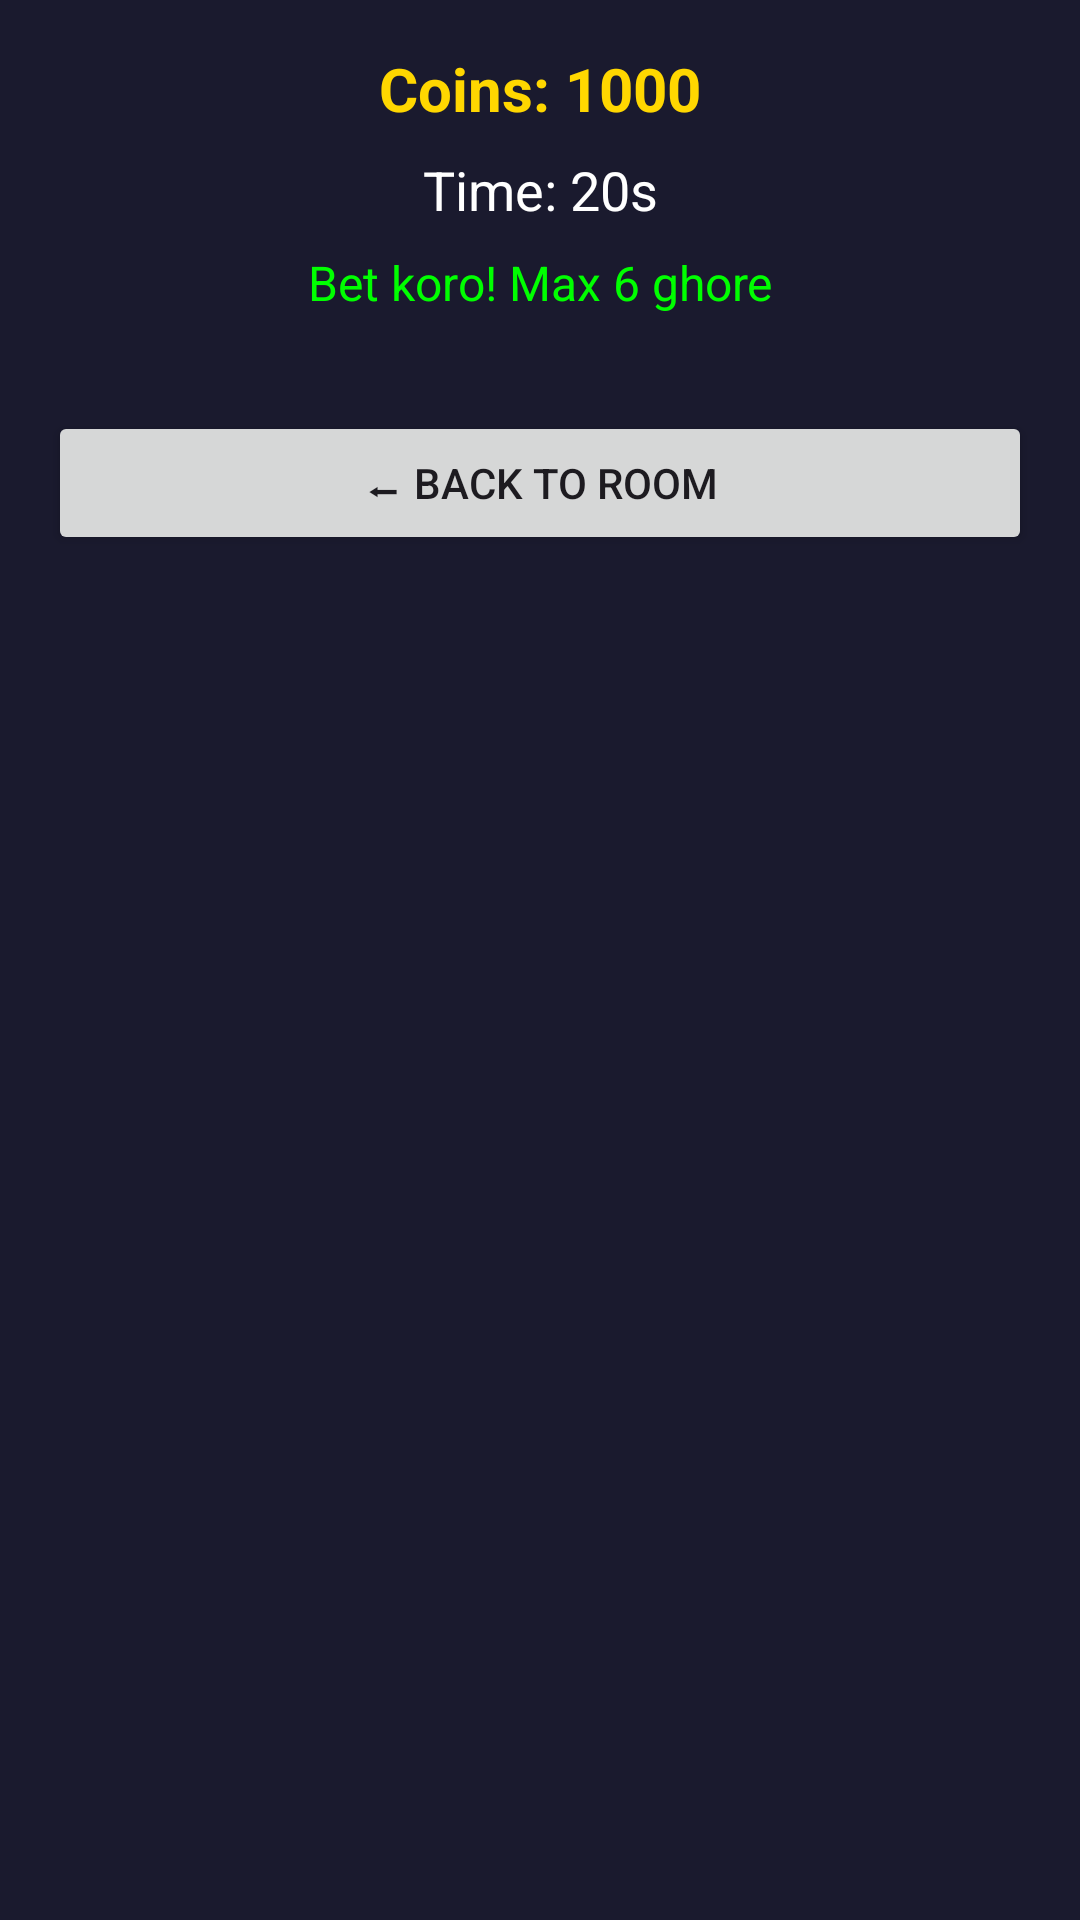

Write the Android layout XML for this screen, with the resource values it uses.
<!-- AndroidManifest.xml: application theme Theme.SRVoiceChat -->
<!-- res/layout/activity_fruit_party.xml -->
<?xml version="1.0" encoding="utf-8"?>
<ScrollView xmlns:android="http://schemas.android.com/apk/res/android"
    android:layout_width="match_parent"
    android:layout_height="match_parent"
    android:background="#1A1A2E">

    <LinearLayout
        android:layout_width="match_parent"
        android:layout_height="wrap_content"
        android:orientation="vertical"
        android:padding="16dp">

        <TextView
            android:id="@+id/txtCoins"
            android:layout_width="match_parent"
            android:layout_height="wrap_content"
            android:text="Coins: 1000"
            android:textSize="20sp"
            android:textStyle="bold"
            android:textColor="#FFD700"
            android:gravity="center" />

        <TextView
            android:id="@+id/txtTimer"
            android:layout_width="match_parent"
            android:layout_height="wrap_content"
            android:text="Time: 20s"
            android:textSize="18sp"
            android:textColor="#FFFFFF"
            android:gravity="center"
            android:layout_marginTop="8dp" />

        <TextView
            android:id="@+id/txtResult"
            android:layout_width="match_parent"
            android:layout_height="wrap_content"
            android:text="Bet koro! Max 6 ghore"
            android:textSize="16sp"
            android:textColor="#00FF00"
            android:gravity="center"
            android:layout_marginTop="8dp"
            android:layout_marginBottom="16dp" />

        <LinearLayout
            android:id="@+id/layoutRooms"
            android:layout_width="match_parent"
            android:layout_height="wrap_content"
            android:orientation="vertical" />

        <Button
            android:layout_width="match_parent"
            android:layout_height="wrap_content"
            android:text="⬅ Back to Room"
            android:layout_marginTop="16dp"
            android:onClick="onBackPressed" />

    </LinearLayout>
</ScrollView>
<!-- resources referenced by this layout -->
<resources>
  <style name="Theme.SRVoiceChat" parent="Theme.Material3.DayNight.NoActionBar">
          <item name="colorPrimary">#FF4081</item>
          <item name="android:statusBarColor">#FF4081</item>
          <item name="android:windowLightStatusBar">true</item>
      </style>
</resources>
